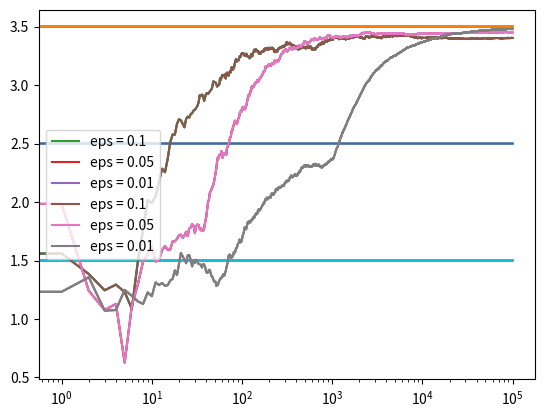

Recreate this plot in Python.
import numpy as np
import matplotlib.pyplot as plt


class BanditArm:
    def __init__(self, m):
        self.m = m
        self.num_pulled = 0
        self.estimated_m = 0

    def pull(self):
        # IN Normal Distribution N(m, 1)
        return np.random.randn() + self.m

    def update(self, reward):
        self.num_pulled += 1
        self.estimated_m += (reward - self.estimated_m) / self.num_pulled


def run_experiment(m1, m2, m3, eps, N):
    bandits = [BanditArm(m1), BanditArm(m2), BanditArm(m3)]
    means = np.array([m1, m2, m3])
    true_best_bandit = np.argmax(means)
    count_suboptimal = 0

    data = np.empty(N)

    for i in range(N):
        # Epsilon Greedy
        p = np.random.random()
        if p < eps:
            j = np.random.choice(len(bandits))
        else:
            j = np.argmax([b.estimated_m for b in bandits])

        x = bandits[j].pull()
        bandits[j].update(x)

        if j != true_best_bandit:
            count_suboptimal += 1

        # for the plot
        data[i] = x
    cum_avg = np.cumsum(data) / (np.arange(N) + 1)

    # plot moving average ctr
    plt.plot(cum_avg)
    plt.plot(np.ones(N) * m1)
    plt.plot(np.ones(N) * m2)
    plt.plot(np.ones(N) * m3)
    plt.xscale('log')
    plt.show()
    for b in bandits:
        print(b.estimated_m)
    print("percent suboptimal for epsilon = %s:" % eps, float(count_suboptimal) / N)
    return cum_avg


if __name__ == '__main__':
    m1 = 1.5
    m2 = 2.5
    m3 = 3.5
    N = 100000
    c_1 = run_experiment(m1, m2, m3, 0.1, N)
    c_05 = run_experiment(m1, m2, m3, 0.05, N)
    c_01 = run_experiment(m1, m2, m3, 0.01, N)

    # log scale plot
    plt.plot(c_1, label='eps = 0.1')
    plt.plot(c_05, label='eps = 0.05')
    plt.plot(c_01, label='eps = 0.01')
    plt.legend()
    plt.xscale('log')
    plt.show()

    # linear plot
    plt.plot(c_1, label='eps = 0.1')
    plt.plot(c_05, label='eps = 0.05')
    plt.plot(c_01, label='eps = 0.01')
    plt.legend()
    plt.show()

    print("Summary:")
    print("If we want to quicker converge to the optimal solution, use higher epsilon.")
    print("If we want a higher eventual rewards, use lower epsilon.")
